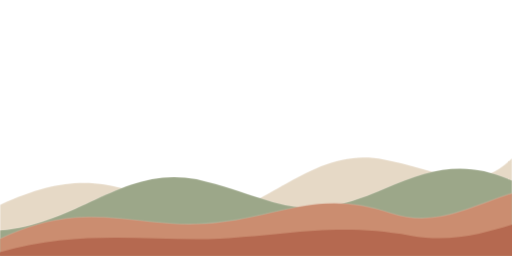
t = 0.00 s
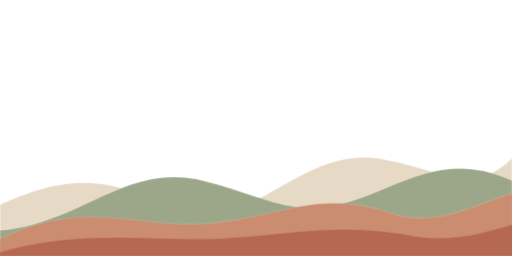
t = 1.67 s
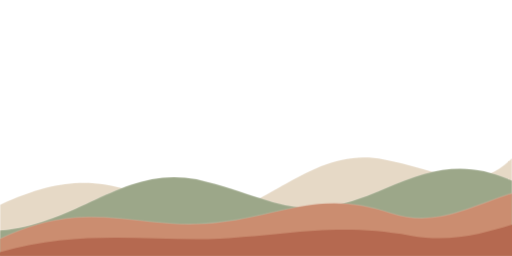
t = 3.33 s
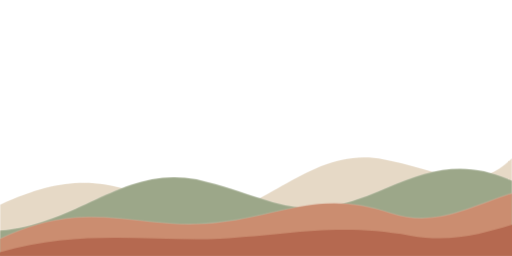
t = 5.00 s
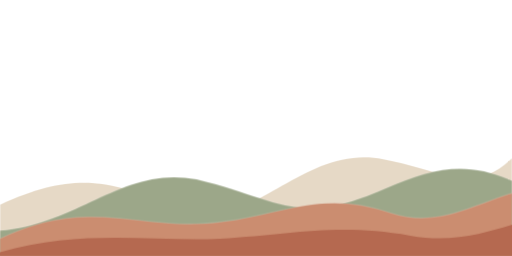
t = 6.67 s
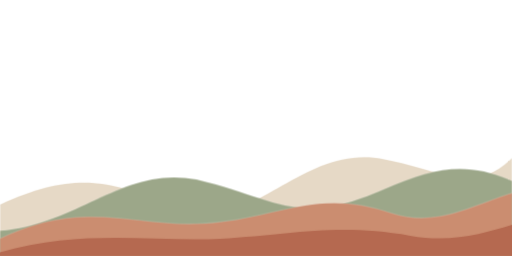
t = 8.33 s

The animated SVG that drew these frames (rendered in a browser with its animation timeline set to each time). Animation: 4 CSS @keyframes rules; frames cover the first 8.33 s, repeats indefinitely.

<svg xmlns="http://www.w3.org/2000/svg" width="800" height="400" viewBox="0 0 800 400" role="img" aria-labelledby="landscape-title landscape-desc">
  <title id="landscape-title">ClubKeep Human Motion landscape — light mode</title>
  <desc id="landscape-desc">Four gently overlapping, flowing hill silhouettes in a warm light color palette. Transparent background with subtle reduced-motion-friendly drift.</desc>
  <style>
  /* Imperceptible 1–2px organic drift. No rotation, scale, layout shifts, or JS. */
  @media (prefers-reduced-motion: no-preference) {
    .hill-1 { animation: hm-hill-1 24s ease-in-out infinite alternate; }
    .hill-2 { animation: hm-hill-2 21s ease-in-out infinite alternate; }
    .hill-3 { animation: hm-hill-3 27s ease-in-out infinite alternate; }
    .hill-4 { animation: hm-hill-4 25s ease-in-out infinite alternate; }
  }
  @keyframes hm-hill-1 { from { transform: translateY(0px); } to { transform: translateY(-2px); } }
  @keyframes hm-hill-2 { from { transform: translateY(0px); } to { transform: translateY(1.5px); } }
  @keyframes hm-hill-3 { from { transform: translateY(0px); } to { transform: translateY(-1px); } }
  @keyframes hm-hill-4 { from { transform: translateY(0px); } to { transform: translateY(1px); } }
  @media (prefers-reduced-motion: reduce) {
    .hill-1, .hill-2, .hill-3, .hill-4 { animation: none !important; }
  }
</style>
  <g class="hill-1">
    <path d="M0 320 C120 264 178 285 272 323 C390 377 467 223 599 249 C681 264 743 306 800 247 L800 400 L0 400 Z" fill="#E6D9C6"/>
    <path d="M0 320 C120 264 178 285 272 323 C390 377 467 223 599 249 C681 264 743 306 800 247" fill="none" stroke="#FFFFFF" stroke-opacity="0.13" stroke-width="1.1" vector-effect="non-scaling-stroke"/>
  </g>
  <g class="hill-2">
    <path d="M0 360 C124 350 192 258 307 280 C437 311 463 355 600 295 C678 261 729 251 800 282 L800 400 L0 400 Z" fill="#9CA789"/>
    <path d="M0 360 C124 350 192 258 307 280 C437 311 463 355 600 295 C678 261 729 251 800 282" fill="none" stroke="#FFFFFF" stroke-opacity="0.13" stroke-width="1.1" vector-effect="non-scaling-stroke"/>
  </g>
  <g class="hill-3">
    <path d="M0 373 C129 311 203 353 306 350 C430 346 489 291 611 333 C684 357 741 319 800 302 L800 400 L0 400 Z" fill="#CB8D70"/>
    <path d="M0 373 C129 311 203 353 306 350 C430 346 489 291 611 333 C684 357 741 319 800 302" fill="none" stroke="#FFFFFF" stroke-opacity="0.13" stroke-width="1.1" vector-effect="non-scaling-stroke"/>
  </g>
  <g class="hill-4">
    <path d="M0 394 C128 357 238 378 344 373 C458 366 527 348 641 368 C705 380 756 364 800 351 L800 400 L0 400 Z" fill="#B56950"/>
    
  </g>
</svg>
